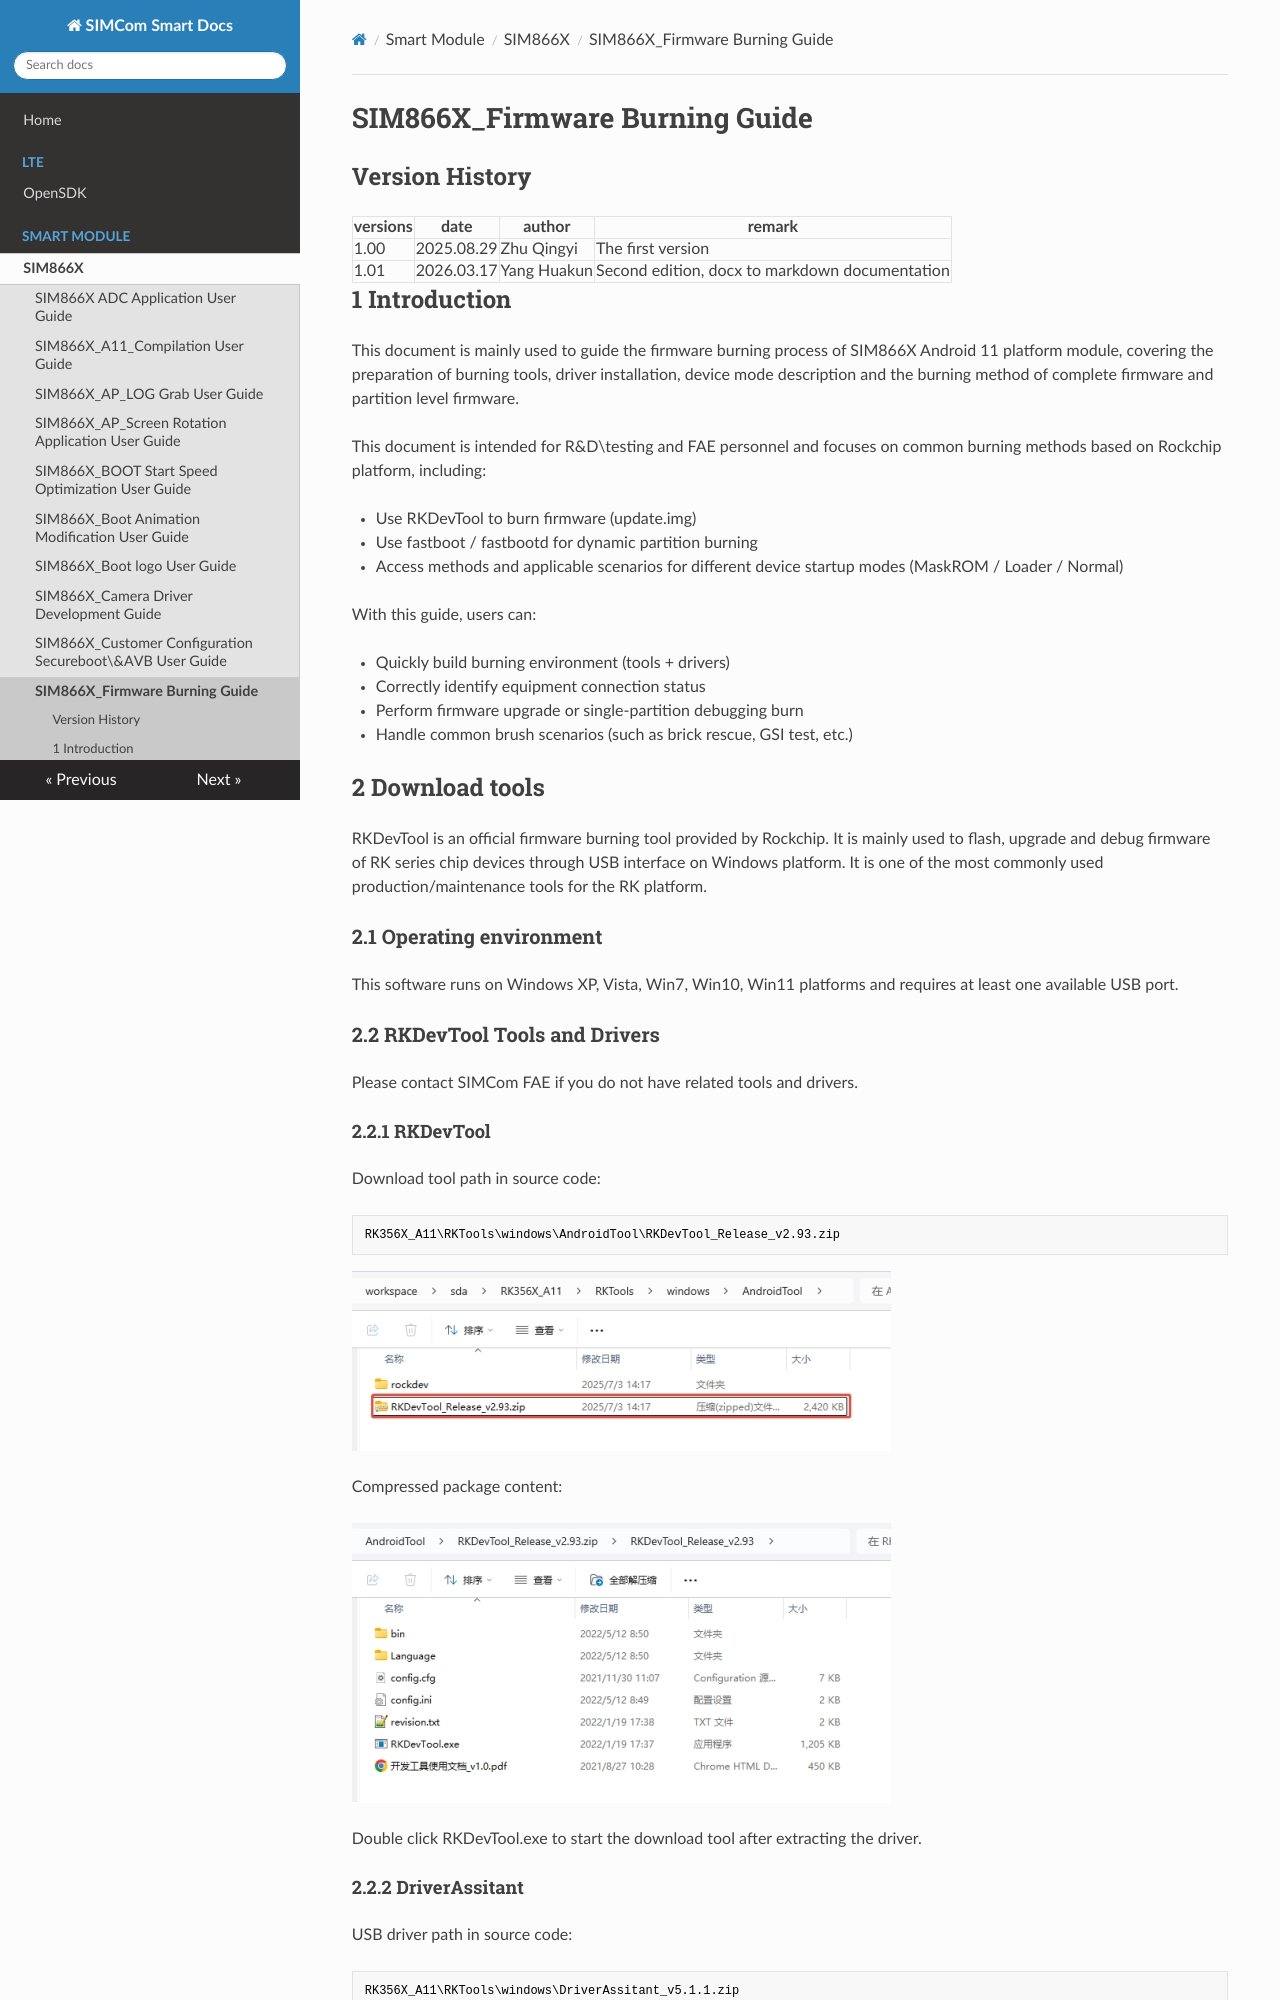

repository: SIMComWireless/SIMCom-Smart-Docs · page: Smart Module/SIM866X/SIM866X_Firmware Burning User Guide_V1.01/index.html · generator: mkdocs

# SIM866X_Firmware Burning Guide

## **Version History**

| **versions**|**date**   |**author**|**remark**                   |
| -------- | ---------- | -------- | -------------------------- |
| 1.00     |2025.08.29| Zhu Qingyi| The first version |
| 1.01     |2026.03.17|Yang Huakun| Second edition, docx to markdown documentation|

## 1 Introduction

This document is mainly used to guide the firmware burning process of SIM866X Android 11 platform module, covering the preparation of burning tools, driver installation, device mode description and the burning method of complete firmware and partition level firmware.

This document is intended for R&D\testing and FAE personnel and focuses on common burning methods based on Rockchip platform, including:

- Use RKDevTool to burn firmware (update.img)
- Use fastboot / fastbootd for dynamic partition burning
- Access methods and applicable scenarios for different device startup modes (MaskROM / Loader / Normal)

With this guide, users can:

- Quickly build burning environment (tools + drivers)
- Correctly identify equipment connection status
- Perform firmware upgrade or single-partition debugging burn
- Handle common brush scenarios (such as brick rescue, GSI test, etc.)

## 2 Download tools

RKDevTool is an official firmware burning tool provided by Rockchip. It is mainly used to flash, upgrade and debug firmware of RK series chip devices through USB interface on Windows platform. It is one of the most commonly used production/maintenance tools for the RK platform.
